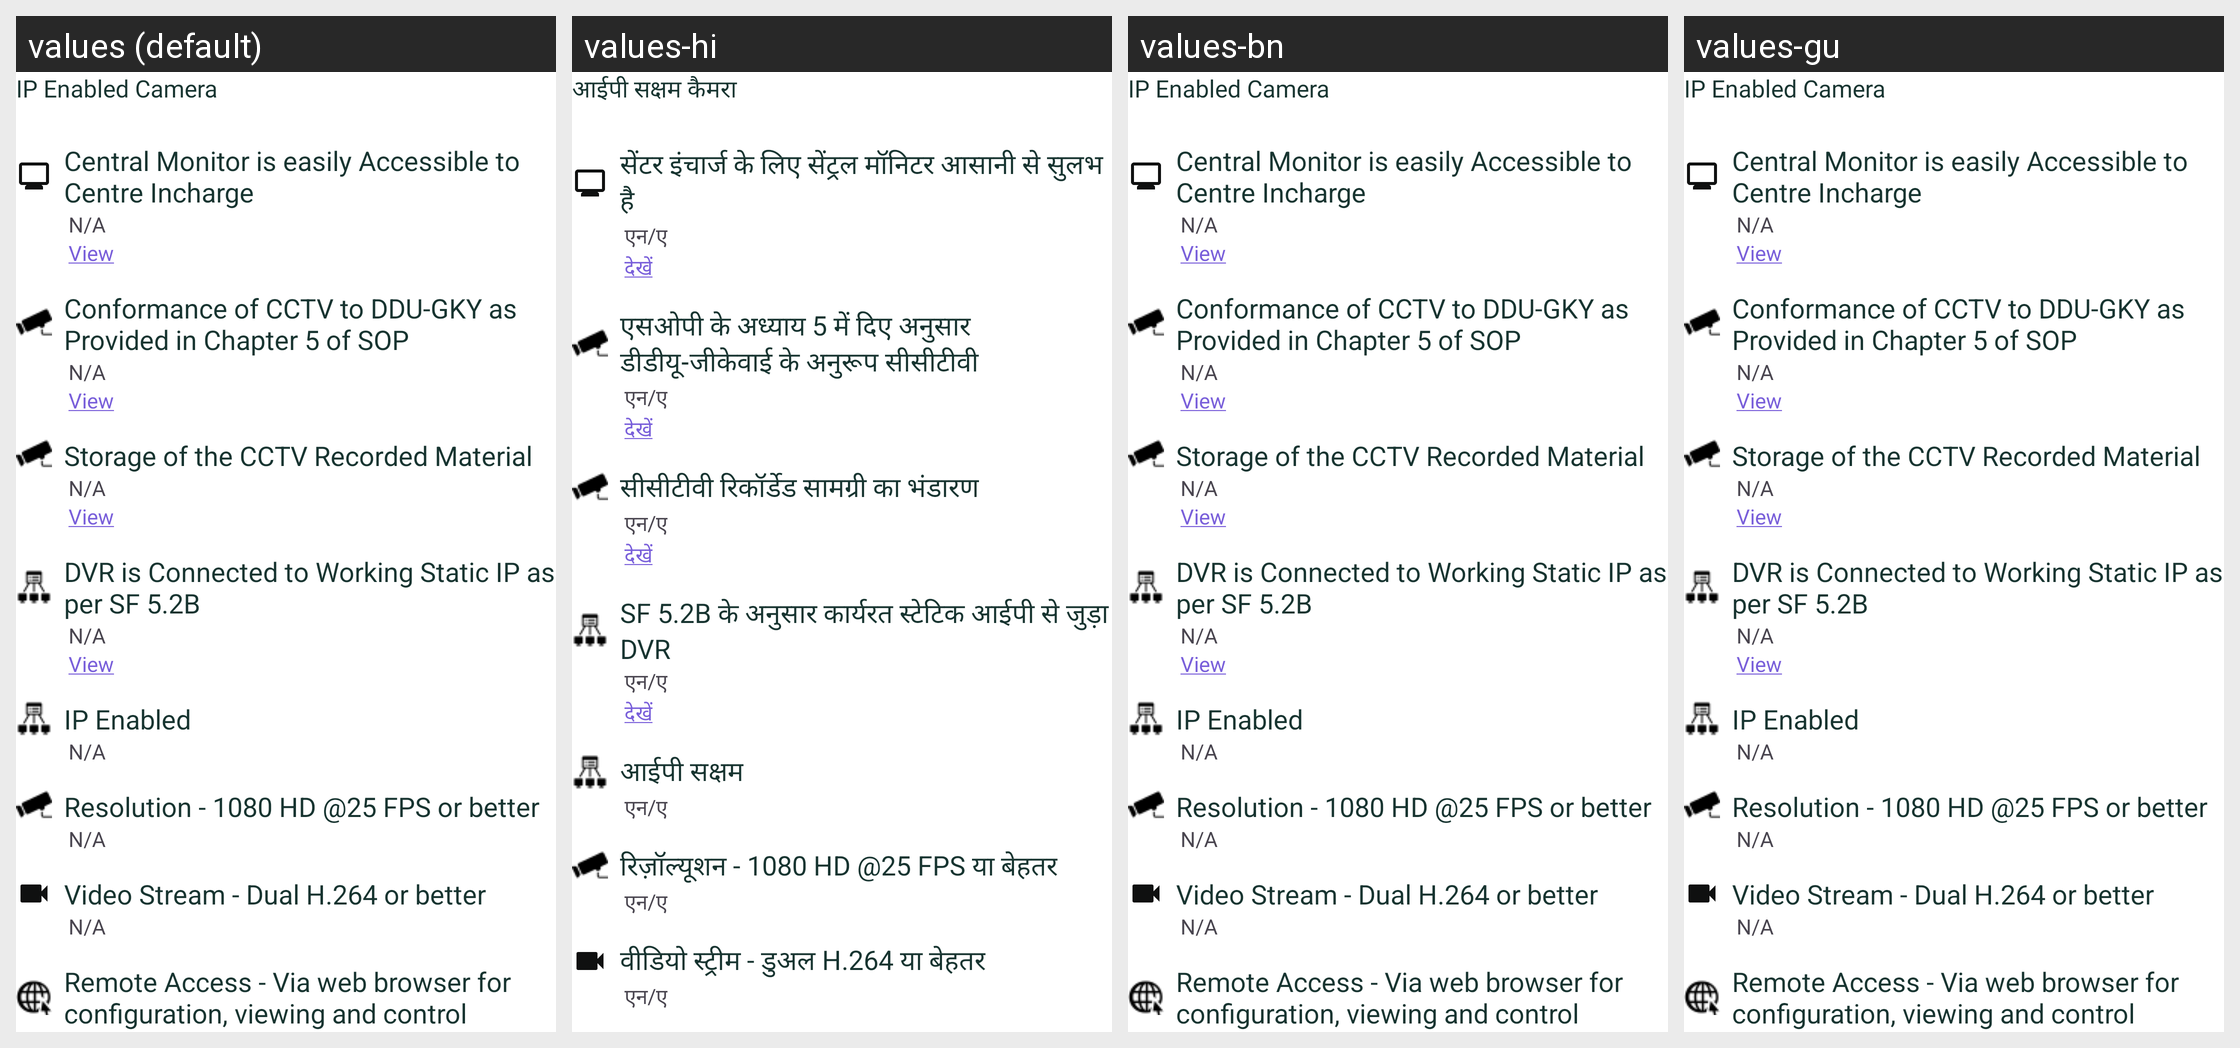

For this localized Android screen grid, give each drawn string resource with its value in every locale shown.
Android screen res/layout/ip_enable_layout.xml rendered under 4 locales, left to right: values (default), values-hi, values-bn, values-gu. Device: Nexus 5 (rendered at 1080×1920; each locale shown at half size, 540×960, under a caption strip naming it); theme Theme.Ddugky.
Other locales in the repository, not shown: values-as, values-kn, values-ml, values-mr, values-or, values-pa, values-ta.
Strings drawn on this screen, with the default value and each locale's value (text and hints the layout hard-codes, and strings that could not be matched under every locale, appear in the picture but are not listed):

ip_enabled_camera
  values: IP Enabled Camera
  values-hi: आईपी सक्षम कैमरा
  values-bn: IP Enabled Camera
  values-gu: IP Enabled Camera

central_monitor_is_easily_accessible_to_centre_incharge
  values: Central Monitor is easily Accessible to Centre Incharge
  values-hi: सेंटर इंचार्ज के लिए सेंट्रल मॉनिटर आसानी से सुलभ है
  values-bn: Central Monitor is easily Accessible to Centre Incharge
  values-gu: Central Monitor is easily Accessible to Centre Incharge

n_a
  values: N/A
  values-hi: एन/ए
  values-bn: N/A
  values-gu: N/A

view
  values: View
  values-hi: देखें
  values-bn: View
  values-gu: View

conformance_of_cctv_to_ddu_gky_as_provided_in_chapter_5_of_sop
  values: Conformance of CCTV to DDU-GKY as Provided in Chapter 5 of SOP
  values-hi: एसओपी के अध्याय 5 में दिए अनुसार डीडीयू-जीकेवाई के अनुरूप सीसीटीवी
  values-bn: Conformance of CCTV to DDU-GKY as Provided in Chapter 5 of SOP
  values-gu: Conformance of CCTV to DDU-GKY as Provided in Chapter 5 of SOP

storage_of_the_cctv_recorded_material
  values: Storage of the CCTV Recorded Material
  values-hi: सीसीटीवी रिकॉर्डेड सामग्री का भंडारण
  values-bn: Storage of the CCTV Recorded Material
  values-gu: Storage of the CCTV Recorded Material

dvr_is_connected_to_working_static_ip_as_per_sf_5_2b
  values: DVR is Connected to Working Static IP as per SF 5.2B
  values-hi: SF 5.2B के अनुसार कार्यरत स्टेटिक आईपी से जुड़ा DVR
  values-bn: DVR is Connected to Working Static IP as per SF 5.2B
  values-gu: DVR is Connected to Working Static IP as per SF 5.2B

ip_enabled
  values: IP Enabled
  values-hi: आईपी सक्षम
  values-bn: IP Enabled
  values-gu: IP Enabled

resolution_1080_hd_25_fps_or_better
  values: Resolution - 1080 HD @25 FPS or better
  values-hi: रिज़ॉल्यूशन - 1080 HD @25 FPS या बेहतर
  values-bn: Resolution - 1080 HD @25 FPS or better
  values-gu: Resolution - 1080 HD @25 FPS or better

video_stream_dual_h_264_or_better
  values: Video Stream - Dual H.264 or better
  values-hi: वीडियो स्ट्रीम - डुअल H.264 या बेहतर
  values-bn: Video Stream - Dual H.264 or better
  values-gu: Video Stream - Dual H.264 or better
